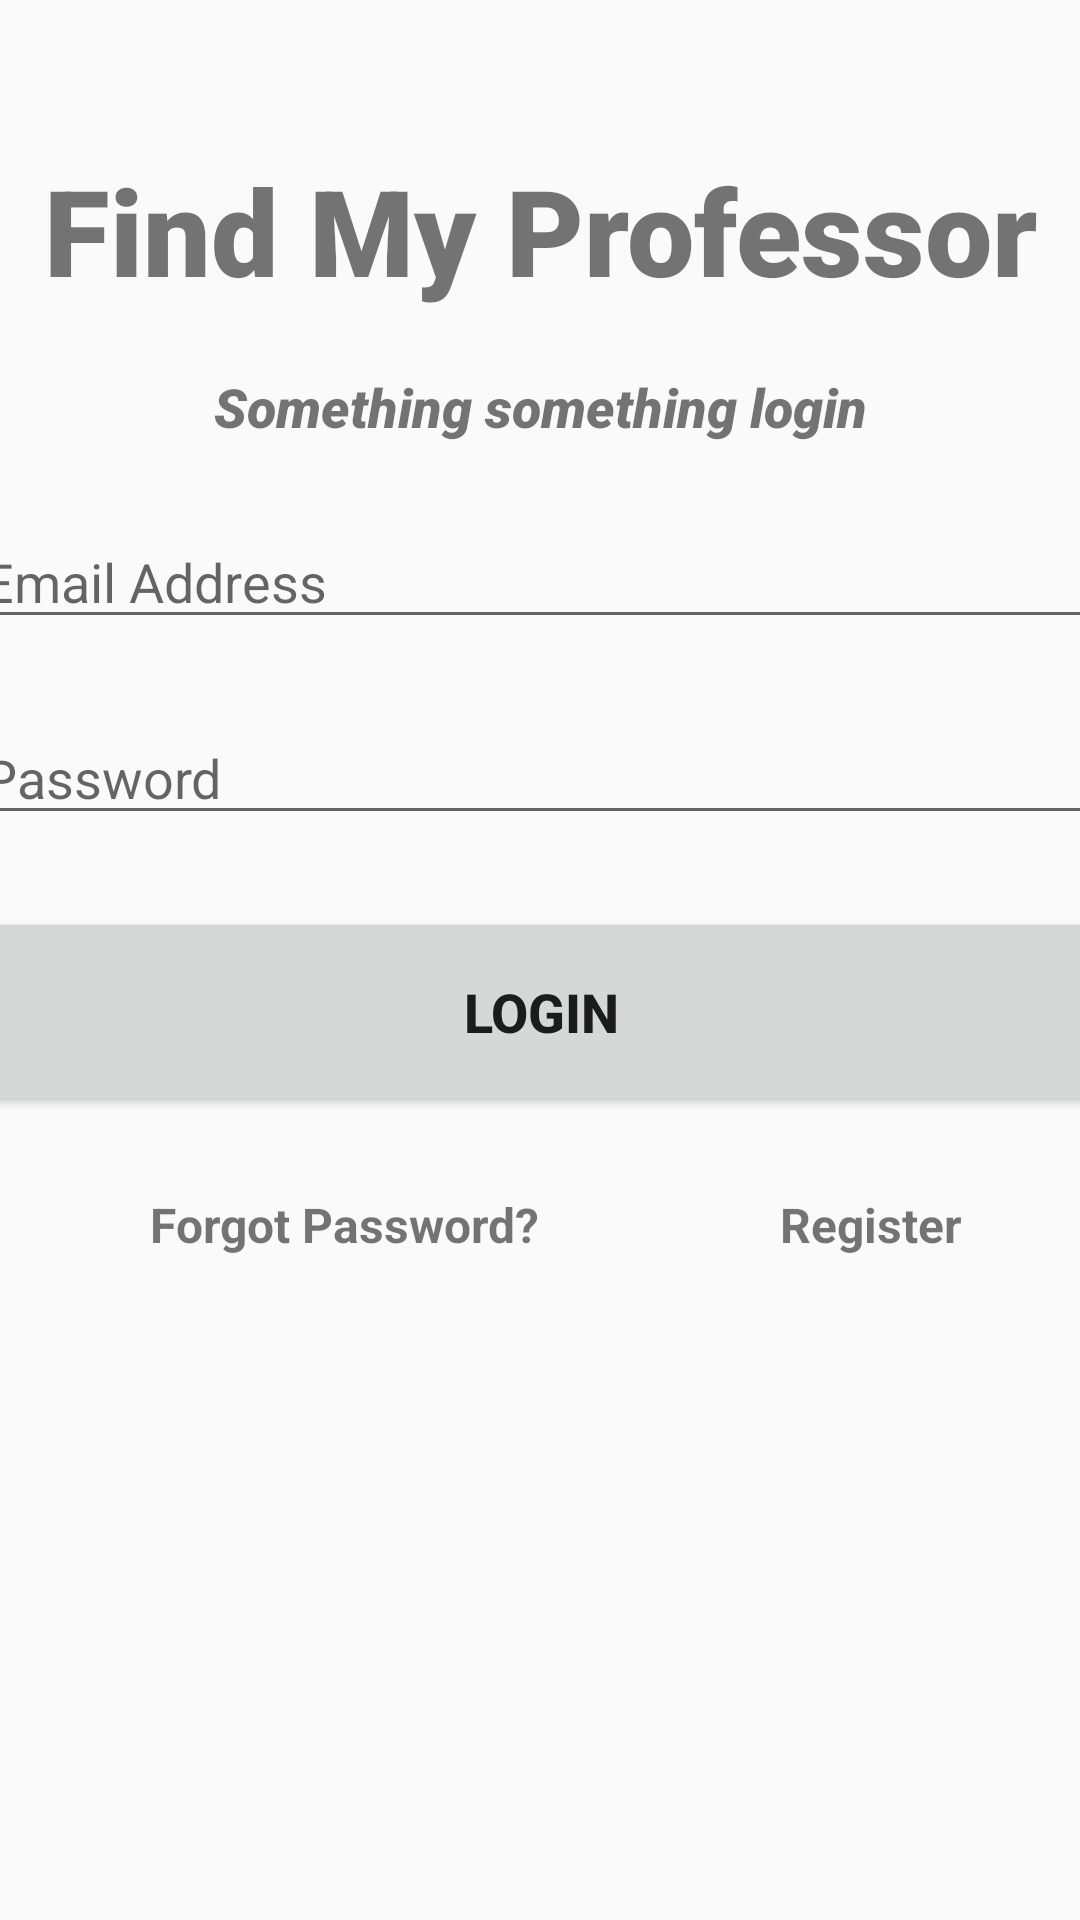

Here is an Android app screen rendered from its layout file. Give the layout XML and the strings, colors and styles it references.
<!-- AndroidManifest.xml: application theme Theme.FindMyProfessor -->
<!-- res/layout/login_main.xml -->
<?xml version="1.0" encoding="utf-8"?>
<androidx.constraintlayout.widget.ConstraintLayout xmlns:android="http://schemas.android.com/apk/res/android"
    xmlns:app="http://schemas.android.com/apk/res-auto"
    xmlns:tools="http://schemas.android.com/tools"
    android:layout_width="match_parent"
    android:layout_height="match_parent"
    tools:context=".LoginActivity">

    <TextView
        android:id="@+id/banner"
        android:layout_width="match_parent"
        android:layout_height="wrap_content"
        android:fontFamily="sans-serif-black"
        android:text="@string/find_my_professor"
        android:textAlignment="center"
        android:textSize="40sp"
        android:textStyle="bold"
        app:layout_constraintTop_toTopOf="parent"
        app:layout_constraintRight_toRightOf="parent"
        app:layout_constraintLeft_toLeftOf="parent"
        android:layout_marginTop="50dp"
        />

    <TextView
        android:id="@+id/bannerDescription"
        android:layout_width="wrap_content"
        android:layout_height="wrap_content"
        android:fontFamily="sans-serif-black"
        android:text="@string/something_something_login"
        android:textAlignment="center"
        android:textSize="18sp"
        android:textStyle="italic"
        app:layout_constraintTop_toBottomOf="@+id/banner"
        app:layout_constraintRight_toRightOf="parent"
        app:layout_constraintLeft_toLeftOf="parent"
        android:layout_marginTop="20dp"
        />

    <EditText
        android:id="@+id/email"
        android:layout_width="380dp"
        android:layout_height="wrap_content"
        android:layout_marginTop="24dp"
        android:ems="10"
        android:inputType="text"
        android:hint="@string/email_address"
        app:layout_constraintLeft_toLeftOf="parent"
        app:layout_constraintRight_toRightOf="parent"
        app:layout_constraintTop_toBottomOf="@+id/bannerDescription"
        />

    <EditText
        android:id="@+id/password"
        android:layout_width="380dp"
        android:layout_height="wrap_content"
        android:layout_marginTop="24dp"
        android:ems="10"
        android:inputType="textPersonName"
        android:hint="@string/password"
        app:layout_constraintLeft_toLeftOf="parent"
        app:layout_constraintRight_toRightOf="parent"
        app:layout_constraintTop_toBottomOf="@+id/email"
        />

    <Button
        android:id="@+id/login"
        android:layout_width="380dp"
        android:layout_height="70dp"
        android:layout_marginTop="24dp"
        android:onClick="login"
        android:text="@string/login"
        android:textSize="18sp"
        android:textStyle="bold"
        app:layout_constraintTop_toBottomOf="@+id/password"
        app:layout_constraintRight_toRightOf="parent"
        app:layout_constraintLeft_toLeftOf="parent"
        tools:ignore="UsingOnClickInXml" />

    <TextView
        android:id="@+id/forgotPassword"
        android:layout_width="wrap_content"
        android:layout_height="wrap_content"
        android:layout_marginTop="25dp"
        android:layout_marginLeft="50dp"
        android:text="@string/forgot_password"
        android:textSize="16sp"
        android:textStyle="bold"
        app:layout_constraintTop_toBottomOf="@+id/login"
        app:layout_constraintLeft_toLeftOf="parent"
        />

    <TextView
        android:id="@+id/register"
        android:layout_width="wrap_content"
        android:layout_height="wrap_content"
        android:layout_marginLeft="80dp"
        android:text="@string/register"
        android:textSize="16sp"
        android:textStyle="bold"
        app:layout_constraintTop_toTopOf="@+id/forgotPassword"
        app:layout_constraintLeft_toRightOf="@+id/forgotPassword"
        />

    <ProgressBar
        android:id="@+id/progressBar"
        style="?android:attr/progressBarStyleLarge"
        android:layout_width="wrap_content"
        android:layout_height="wrap_content"
        android:layout_centerInParent="true"
        android:visibility="gone"
        tools:ignore="MissingConstraints"
        app:layout_constraintTop_toTopOf="parent"
        app:layout_constraintBottom_toBottomOf="parent"
        app:layout_constraintLeft_toLeftOf="parent"
        app:layout_constraintRight_toRightOf="parent"
        />


</androidx.constraintlayout.widget.ConstraintLayout>
<!-- resources referenced by this layout -->
<resources>
  <string name="email_address">Email Address</string>
  <string name="find_my_professor">Find My Professor</string>
  <string name="forgot_password">Forgot Password?</string>
  <string name="login">LOGIN</string>
  <string name="password">Password</string>
  <string name="register">Register</string>
  <string name="something_something_login">Something something login</string>
  <style name="Theme.FindMyProfessor" parent="Theme.AppCompat.Light.NoActionBar">
          
          <item name="colorPrimary">@color/purple_500</item>
          <item name="colorPrimaryVariant">@color/purple_700</item>
          <item name="colorOnPrimary">@color/white</item>
          
          <item name="colorSecondary">@color/teal_200</item>
          <item name="colorSecondaryVariant">@color/teal_700</item>
          <item name="colorOnSecondary">@color/black</item>
          
          <item name="android:statusBarColor">?attr/colorPrimaryVariant</item>
          
      </style>
  <color name="purple_500">#FF6200EE</color>
  <color name="purple_700">#FF3700B3</color>
  <color name="white">#FFFFFFFF</color>
  <color name="teal_200">#FF03DAC5</color>
  <color name="teal_700">#FF018786</color>
  <color name="black">#FF000000</color>
</resources>
